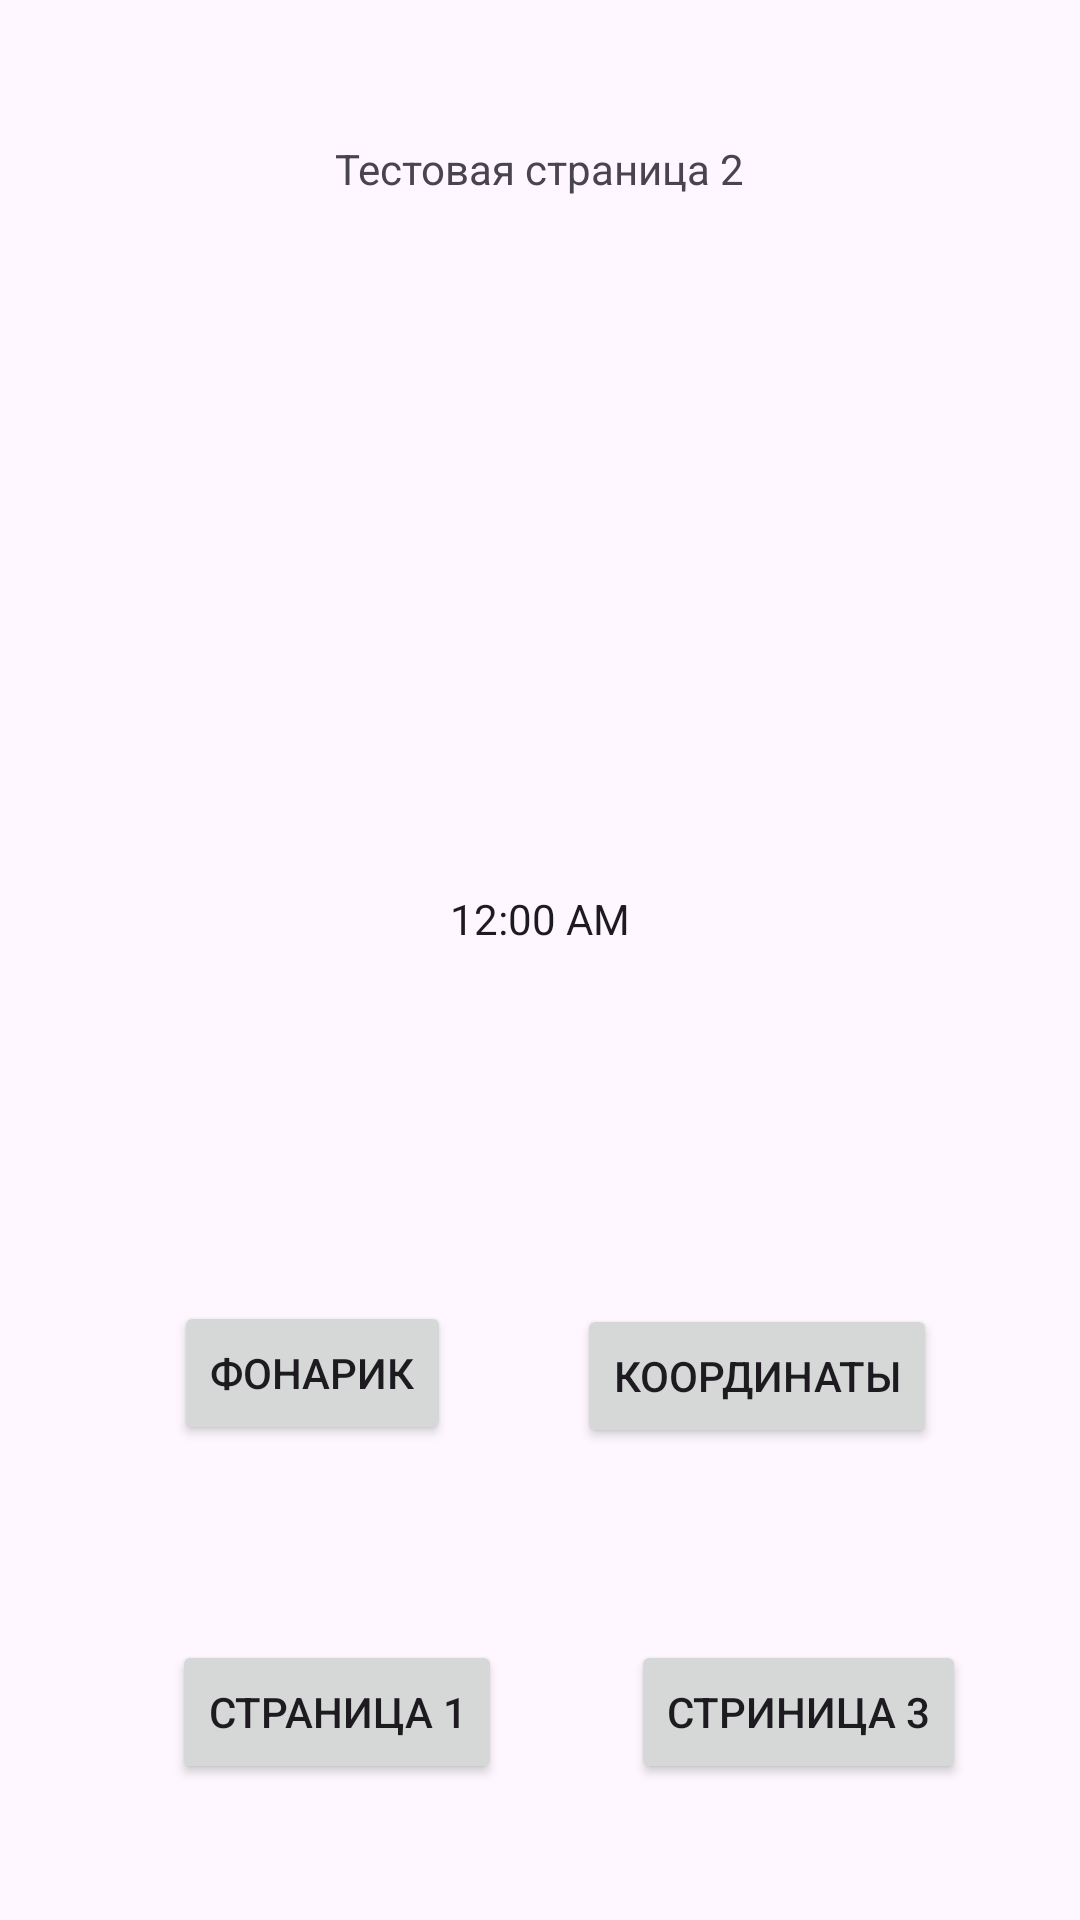

Write the Android layout XML for this screen, with the resource values it uses.
<!-- AndroidManifest.xml: application theme Theme.TestAndroidStudioProject -->
<!-- res/layout/activity_main2.xml -->
<?xml version="1.0" encoding="utf-8"?>
<androidx.constraintlayout.widget.ConstraintLayout xmlns:android="http://schemas.android.com/apk/res/android"
    xmlns:app="http://schemas.android.com/apk/res-auto"
    xmlns:tools="http://schemas.android.com/tools"
    android:layout_width="match_parent"
    android:layout_height="match_parent"
    tools:context=".MainActivity2">

    <TextView
        android:id="@+id/textView2"
        android:layout_width="wrap_content"
        android:layout_height="wrap_content"
        android:text="Тестовая страница 2"
        app:layout_constraintBottom_toBottomOf="parent"
        app:layout_constraintEnd_toEndOf="parent"
        app:layout_constraintStart_toStartOf="parent"
        app:layout_constraintTop_toTopOf="parent"
        app:layout_constraintVertical_bias="0.075" />

    <Button
        android:id="@+id/button2"
        android:layout_width="wrap_content"
        android:layout_height="wrap_content"
        android:text="Страница 1"
        app:layout_constraintBottom_toBottomOf="parent"
        app:layout_constraintEnd_toEndOf="parent"
        app:layout_constraintHorizontal_bias="0.229"
        app:layout_constraintStart_toStartOf="parent"
        app:layout_constraintTop_toBottomOf="@+id/textView2"
        app:layout_constraintVertical_bias="0.914" />

    <TextClock
        android:id="@+id/textClock"
        android:layout_width="wrap_content"
        android:layout_height="wrap_content"
        app:layout_constraintBottom_toTopOf="@+id/button2"
        app:layout_constraintEnd_toEndOf="parent"
        app:layout_constraintStart_toStartOf="parent"
        app:layout_constraintTop_toBottomOf="@+id/textView2" />

    <Button
        android:id="@+id/button3"
        android:layout_width="wrap_content"
        android:layout_height="wrap_content"
        android:text="Стриница 3"
        app:layout_constraintBottom_toBottomOf="parent"
        app:layout_constraintEnd_toEndOf="parent"
        app:layout_constraintHorizontal_bias="0.531"
        app:layout_constraintStart_toEndOf="@+id/button2"
        app:layout_constraintTop_toBottomOf="@+id/textView2"
        app:layout_constraintVertical_bias="0.914" />

    <Button
        android:id="@+id/flashlight"
        android:layout_width="wrap_content"
        android:layout_height="wrap_content"
        android:text="Фонарик"
        app:layout_constraintBottom_toTopOf="@+id/button3"
        app:layout_constraintEnd_toEndOf="parent"
        app:layout_constraintHorizontal_bias="0.217"
        app:layout_constraintStart_toStartOf="parent"
        app:layout_constraintTop_toBottomOf="@+id/textClock"
        app:layout_constraintVertical_bias="0.644" />

    <TextView
        android:id="@+id/textView4"
        android:layout_width="wrap_content"
        android:layout_height="wrap_content"
        android:text=""
        app:layout_constraintBottom_toTopOf="@+id/flashlight"
        app:layout_constraintEnd_toEndOf="parent"
        app:layout_constraintStart_toStartOf="parent"
        app:layout_constraintTop_toBottomOf="@+id/textClock" />

    <Button
        android:id="@+id/button9"
        android:layout_width="wrap_content"
        android:layout_height="wrap_content"
        android:text="Координаты"
        app:layout_constraintBottom_toTopOf="@+id/button3"
        app:layout_constraintEnd_toEndOf="parent"
        app:layout_constraintHorizontal_bias="0.469"
        app:layout_constraintStart_toEndOf="@+id/flashlight"
        app:layout_constraintTop_toBottomOf="@+id/textView4"
        app:layout_constraintVertical_bias="0.439" />

</androidx.constraintlayout.widget.ConstraintLayout>
<!-- resources referenced by this layout -->
<resources>
  <style name="Theme.TestAndroidStudioProject" parent="Base.Theme.TestAndroidStudioProject" />
  <style name="Base.Theme.TestAndroidStudioProject" parent="Theme.Material3.DayNight.NoActionBar">
          
          
      </style>
</resources>
